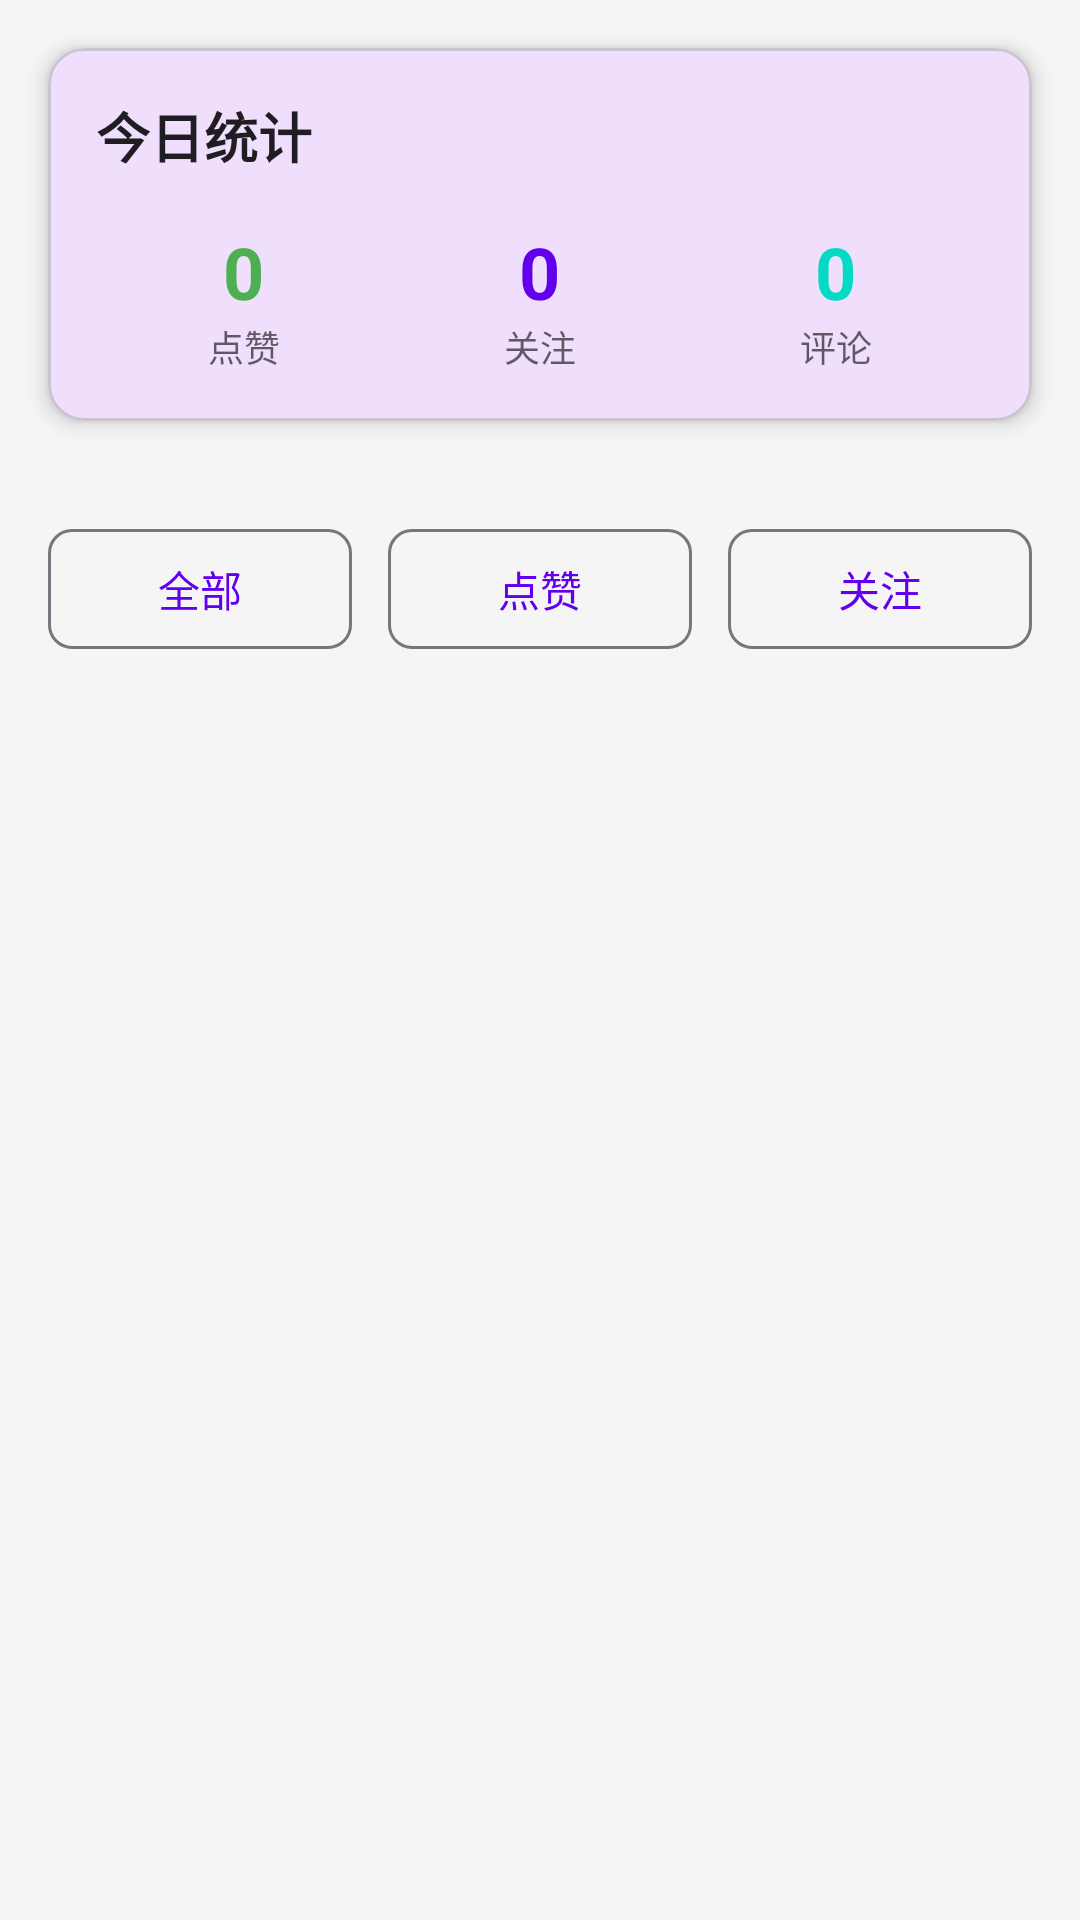

Reconstruct the res/layout file that produces this screen, plus the resources it refers to.
<!-- AndroidManifest.xml: application theme Theme.AutoLike -->
<!-- res/layout/activity_task_history.xml -->
<?xml version="1.0" encoding="utf-8"?>

<LinearLayout xmlns:android="http://schemas.android.com/apk/res/android"
    xmlns:app="http://schemas.android.com/apk/res-auto"
    android:layout_width="match_parent"
    android:layout_height="match_parent"
    android:orientation="vertical"
    android:background="@color/background">

    
    <com.google.android.material.card.MaterialCardView
        android:layout_width="match_parent"
        android:layout_height="wrap_content"
        android:layout_margin="16dp"
        app:cardCornerRadius="12dp"
        app:cardElevation="4dp">

        <LinearLayout
            android:layout_width="match_parent"
            android:layout_height="wrap_content"
            android:orientation="vertical"
            android:padding="16dp">

            <TextView
                android:layout_width="wrap_content"
                android:layout_height="wrap_content"
                android:text="今日统计"
                android:textSize="18sp"
                android:textStyle="bold"
                android:textColor="@color/text_primary" />

            <LinearLayout
                android:layout_width="match_parent"
                android:layout_height="wrap_content"
                android:layout_marginTop="16dp"
                android:orientation="horizontal">

                <LinearLayout
                    android:layout_width="0dp"
                    android:layout_height="wrap_content"
                    android:layout_weight="1"
                    android:orientation="vertical"
                    android:gravity="center">

                    <TextView
                        android:id="@+id/tv_today_likes"
                        android:layout_width="wrap_content"
                        android:layout_height="wrap_content"
                        android:text="0"
                        android:textSize="24sp"
                        android:textStyle="bold"
                        android:textColor="@color/success" />

                    <TextView
                        android:layout_width="wrap_content"
                        android:layout_height="wrap_content"
                        android:text="点赞"
                        android:textSize="12sp"
                        android:textColor="@color/text_secondary" />

                </LinearLayout>

                <LinearLayout
                    android:layout_width="0dp"
                    android:layout_height="wrap_content"
                    android:layout_weight="1"
                    android:orientation="vertical"
                    android:gravity="center">

                    <TextView
                        android:id="@+id/tv_today_follows"
                        android:layout_width="wrap_content"
                        android:layout_height="wrap_content"
                        android:text="0"
                        android:textSize="24sp"
                        android:textStyle="bold"
                        android:textColor="@color/primary" />

                    <TextView
                        android:layout_width="wrap_content"
                        android:layout_height="wrap_content"
                        android:text="关注"
                        android:textSize="12sp"
                        android:textColor="@color/text_secondary" />

                </LinearLayout>

                <LinearLayout
                    android:layout_width="0dp"
                    android:layout_height="wrap_content"
                    android:layout_weight="1"
                    android:orientation="vertical"
                    android:gravity="center">

                    <TextView
                        android:id="@+id/tv_today_comments"
                        android:layout_width="wrap_content"
                        android:layout_height="wrap_content"
                        android:text="0"
                        android:textSize="24sp"
                        android:textStyle="bold"
                        android:textColor="@color/accent" />

                    <TextView
                        android:layout_width="wrap_content"
                        android:layout_height="wrap_content"
                        android:text="评论"
                        android:textSize="12sp"
                        android:textColor="@color/text_secondary" />

                </LinearLayout>

            </LinearLayout>
        </LinearLayout>
    </com.google.android.material.card.MaterialCardView>

    
    <LinearLayout
        android:layout_width="match_parent"
        android:layout_height="wrap_content"
        android:orientation="horizontal"
        android:padding="16dp"
        android:paddingTop="0dp">

        <com.google.android.material.button.MaterialButton
            android:id="@+id/btn_filter_all"
            android:layout_width="0dp"
            android:layout_height="wrap_content"
            android:layout_weight="1"
            android:layout_marginEnd="8dp"
            android:text="全部"
            style="@style/Widget.Material3.Button.OutlinedButton"
            app:cornerRadius="8dp" />

        <com.google.android.material.button.MaterialButton
            android:id="@+id/btn_filter_likes"
            android:layout_width="0dp"
            android:layout_height="wrap_content"
            android:layout_weight="1"
            android:layout_marginStart="4dp"
            android:layout_marginEnd="4dp"
            android:text="点赞"
            style="@style/Widget.Material3.Button.OutlinedButton"
            app:cornerRadius="8dp" />

        <com.google.android.material.button.MaterialButton
            android:id="@+id/btn_filter_follows"
            android:layout_width="0dp"
            android:layout_height="wrap_content"
            android:layout_weight="1"
            android:layout_marginStart="8dp"
            android:text="关注"
            style="@style/Widget.Material3.Button.OutlinedButton"
            app:cornerRadius="8dp" />

    </LinearLayout>

    
    <androidx.recyclerview.widget.RecyclerView
        android:id="@+id/rv_task_history"
        android:layout_width="match_parent"
        android:layout_height="0dp"
        android:layout_weight="1"
        android:padding="16dp"
        android:clipToPadding="false" />

    
    <LinearLayout
        android:id="@+id/ll_empty_state"
        android:layout_width="match_parent"
        android:layout_height="0dp"
        android:layout_weight="1"
        android:orientation="vertical"
        android:gravity="center"
        android:visibility="gone">

        <TextView
            android:layout_width="wrap_content"
            android:layout_height="wrap_content"
            android:text="暂无历史记录"
            android:textSize="16sp"
            android:textColor="@color/text_secondary" />

        <TextView
            android:layout_width="wrap_content"
            android:layout_height="wrap_content"
            android:layout_marginTop="8dp"
            android:text="开始任务后，这里会显示操作记录"
            android:textSize="14sp"
            android:textColor="@color/text_secondary" />

    </LinearLayout>

</LinearLayout>
<!-- resources referenced by this layout -->
<resources>
  <color name="accent">#FF03DAC5</color>
  <color name="background">#FFF5F5F5</color>
  <color name="primary">#FF6200EE</color>
  <color name="success">#FF4CAF50</color>
  <color name="text_primary">#DE000000</color>
  <color name="text_secondary">#99000000</color>
  <style name="Theme.AutoLike" parent="Theme.Material3.DayNight">
          
          <item name="colorPrimary">@color/purple_500</item>
          <item name="colorPrimaryVariant">@color/purple_700</item>
          <item name="colorOnPrimary">@color/white</item>
          
          <item name="colorSecondary">@color/teal_200</item>
          <item name="colorSecondaryVariant">@color/teal_700</item>
          <item name="colorOnSecondary">@color/black</item>
          
          <item name="android:statusBarColor" tools:targetApi="l">?attr/colorPrimaryVariant</item>
          
      </style>
  <color name="purple_500">#FF6200EE</color>
  <color name="purple_700">#FF3700B3</color>
  <color name="white">#FFFFFFFF</color>
  <color name="teal_200">#FF03DAC5</color>
  <color name="teal_700">#FF018786</color>
  <color name="black">#FF000000</color>
</resources>
